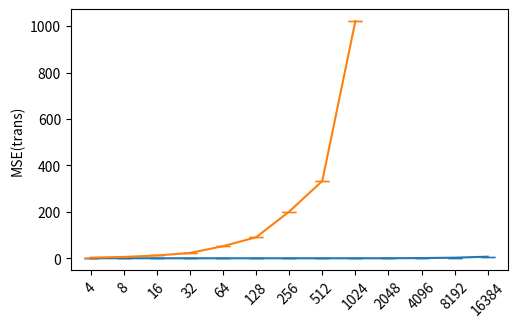

This figure's Python source:
import math
import numpy as np
import scipy
import scipy.stats
import matplotlib
import matplotlib.pyplot as plt

EXPORT = False

if EXPORT:
    matplotlib.use("pgf")
    matplotlib.rcParams.update({
        "pgf.texsystem": "pdflatex",
        'font.family': 'serif',
        'text.usetex': True,
        'pgf.rcfonts': False,
    })

fig, ax = plt.subplots()
fig.set_size_inches(w=5.02, h=3)
fig.subplots_adjust(left=0.12, right=0.99, bottom=0.12, top=0.99)

# utias ===============================================
# error = [4.10, 2.08, 1.18, 2.00, 2.40, 1.02, 0.60, 0.82, 0.30, 0.06, 0.03, 0.03]
# yerr = [0.41, 0.17, 0.08, 0.14, 0.15, 0.09, 0.05, 0.07, 0.02, 0.02, 0.02, 0.02]
# ax.errorbar(np.arange(12), error, yerr=yerr, capsize=5, label="Unknown correspondence")

# error = [0.11, 0.06, 0.05, 0.05, 0.04, 0.04, 0.03, 0.03, 0.03, 0.03, 0.03, 0.03]
# yerr = [0.04, 0.02, 0.02, 0.02, 0.02, 0.02, 0.02, 0.02, 0.02, 0.02, 0.02, 0.02]
# ax.errorbar(np.arange(12), error, yerr=yerr, capsize=5, label="Known correspondnce")

# plt.xticks(ticks=np.arange(12), labels=[4, 8, 16, 32, 64, 128, 256, 512, 1024, 2048, 4096, 8192], rotation = 45)
# plt.legend()
# =====================================================

# square
# error = [3.89, 1.9, 1.42, 0.84, 0.65, 0.6, 0.54, 0.75, 0.37]
# yerr = [2.79, 1.74, 1.08, 0.56, 0.48, 0.54, 0.41, 1.53, 0.3]

# plt.errorbar(np.arange(9), error, yerr=yerr, capsize=5)
# plt.xticks(ticks=np.arange(9), labels=[4, 8, 16, 32, 64, 128, 256, 512, 1024])

# circle ===============================
# error = [11.73, 5.6, 3.12, 1.86, 0.52, 0.15, 0.06, 0.07, 0.08]
# yerr = [7, 5.96, 3.95, 2.33, 1.56, 0.29, 0.05, 0.08, 0.07]
# ax.errorbar(np.arange(9), error, yerr=yerr, capsize=5, label="Unknown correspondnce")

# error = [0.35, 0.18, 0.14, 0.12, 0.07, 0.08, 0.09, 0.05, 0.06]
# yerr = [0.28, 0.14, 0.11, 0.11, 0.04, 0.08, 0.06, 0.03, 0.05]
# ax.errorbar(np.arange(9), error, yerr=yerr, capsize=5, label="Known correspondnce")

# error = [1.59, 1.08, 1.4, 0.82, 0.98, 0.88]
# yerr = [1.52, 0.6, 1.5, 0.6, 0.92, 0.97]
# ax.errorbar(np.arange(6), error, yerr=yerr, capsize=5, label="Python Robotics (known)")
# plt.xticks(ticks=np.arange(9), labels=[4, 8, 16, 32, 64, 128, 256, 512, 1024])
# plt.legend()
# =====================================

# 3_circle relative error
# error = [7.32, 3.72, 2.1, 1.64, 0.47, 0.1, 0.06, 0.06, 0.06]
# yerr = [5.1, 5.88, 2.32, 1.86, 1.44, 0.16, 0.05, 0.05, 0.06]

# plt.errorbar(np.arange(9), error, yerr=yerr, capsize=5)
# plt.xticks(ticks=np.arange(9), labels=[4, 8, 16, 32, 64, 128, 256, 512, 1024])


# python robotics time
# time_pr = [318, 162, 80, 43, 19, 11, 5, 3, 1]
# time_mine = [1000, 1000, 1000, 1000, 1000, 1000, 1000, 1000, 600]

# plt.plot(np.arange(9), time_pr)
# plt.plot(np.arange(9), time_mine)
# plt.xticks(ticks=np.arange(9), labels=[4, 8, 16, 32, 64, 128, 256, 512, 1024])

# perf simult measurements
# error = [0.25, 0.45, 0.91, 1.49, 4.61, 21.8, 192.2]
# yerr = [0.002, 0.003, 0.003, 0.02, 0.12, 0.28, 1.72]

# # plt.errorbar(np.arange(7), error, yerr=yerr, capsize=5)
# # plt.xticks(ticks=np.arange(7), labels=[4, 8, 16, 32, 64, 128, 256])
# plt.errorbar([4, 8, 16, 32, 64, 128, 256], error, yerr=yerr, capsize=5)
# plt.xticks(ticks=[4, 16, 32, 64, 128, 256], rotation=45)


# perf circle
# error = [0.5, 0.5, 0.46, 0.43, 0.48, 0.56, 0.8, 1.14, 1.88, 3.65, 7.2, 14.86]
# yerr = [0.05, 0.02, 0.02, 0.00, 0.00, 0.02, 0.03, 0.03, 0.02, 0.05, 0.02, 0.05]
# plt.errorbar(np.arange(12), error, yerr=yerr, capsize=5)
# plt.errorbar([4, 8, 16, 32, 64, 128, 256, 512, 1024, 2048, 4096, 8192], error, yerr=yerr, capsize=5)

error = [0.5, 0.5, 0.46, 0.43, 0.4, 0.4, 0.39, 0.42, 0.45, 0.55, 1.32, 2.96, 7.3]
yerr = [0.04, 0.02, 0.02, 0.00, 0.02, 0.01, 0, 0.02, 0, 0.01, 0.01, 0.01, 0.02]
plt.errorbar(np.arange(13), error, yerr=yerr, capsize=5)
# plt.errorbar([4, 8, 16, 32, 64, 128, 256, 512, 1024, 2048, 4096, 8192, 16384], error, yerr=yerr, capsize=5)

# PR
error = [3.14, 6.17, 12.5, 23.26, 52.63, 90.9, 201.44, 333.3, 1021.51]
yerr = [0.02, 0.02, 0.04, 0.07, 0.1, 0.12, 0.19, 0.26, 0.32]
plt.errorbar(np.arange(9), error, yerr=yerr, capsize=5)
# plt.errorbar([4, 8, 16, 32, 64, 128, 256], error, yerr=yerr, capsize=5)

plt.xticks(ticks=np.arange(13), labels=[4, 8, 16, 32, 64, 128, 256, 512, 1024, 2048, 4096, 8192, 16384], rotation=45)
# plt.xticks(ticks=[4, 512, 1024, 2048, 4096, 8192, 16384], labels=[4, 512, 1024, 2048, 4096, 8192, 16384], rotation=45)



ax.set_ylabel("MSE(trans)")
# ax.plot([0,9], [0,0], "--", c="grey")
# plt.grid()

if EXPORT:
    plt.savefig('utias_mse.pgf')
else:
    plt.show()





#### PR error
# 4
# 1.5929832539609199 1.5169768767686533
# 0.7132846907548922 0.8048194465263544

# 8
# 1.0767257585708592 0.5964318188652005
# 0.5425414840435745 0.8342139114858463

# 16
# 1.4028758927419456 1.4892437933019245
# 0.5433993904389295 0.960542561114361

# 32
# 0.8226516339573049 0.597394658859978
# 0.26373720603890305 0.3784546352698212

# 64
# 0.9770508110859859 0.9187291630755422
# 0.41401784588532287 0.7658571341366375

# 128
# 0.880299372470477 0.9655017333542366
# 0.2667388653681361 0.6649521769159085
